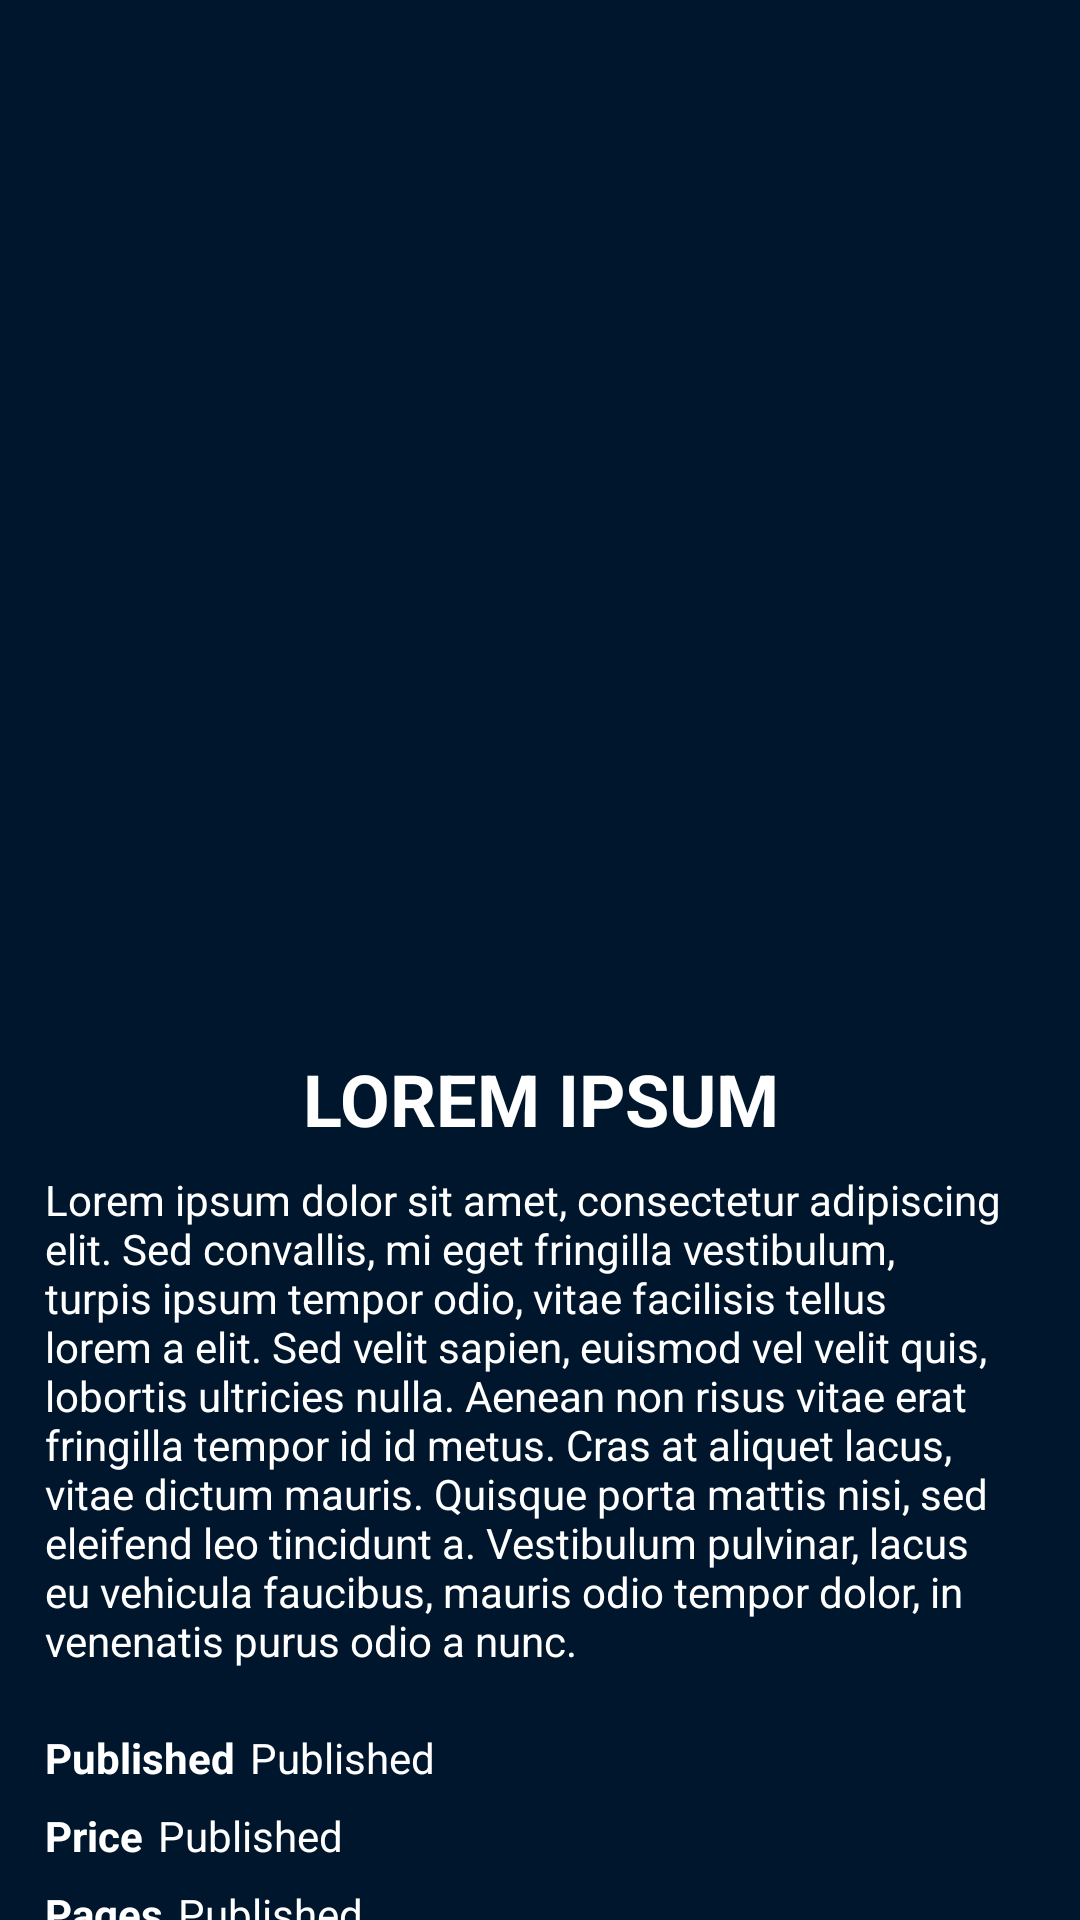

Layout XML and referenced resources for this Android screen:
<!-- AndroidManifest.xml: application theme Theme.MarvelHQs -->
<!-- res/layout/activity_detalhe_hq.xml -->
<?xml version="1.0" encoding="utf-8"?>
<androidx.constraintlayout.widget.ConstraintLayout xmlns:android="http://schemas.android.com/apk/res/android"
    xmlns:app="http://schemas.android.com/apk/res-auto"
    xmlns:tools="http://schemas.android.com/tools"
    android:layout_width="match_parent"
    android:layout_height="match_parent"
    android:background="@color/fundo"
    tools:context=".ui.DetalheHQActivity">

    <include
        android:id="@+id/includeDetalheDados"
        layout="@layout/item_detalhe_dados"
        android:layout_width="match_parent"
        android:layout_height="wrap_content"
        android:layout_marginLeft="15dp"
        android:layout_marginTop="100dp"
        android:layout_marginRight="15dp"
        app:layout_constraintBottom_toBottomOf="parent"
        app:layout_constraintEnd_toEndOf="parent"
        app:layout_constraintHorizontal_bias="0.0"
        app:layout_constraintStart_toStartOf="parent"
        app:layout_constraintTop_toBottomOf="@+id/flDetalheCapa"
        app:layout_constraintVertical_bias="0.0" />

    <FrameLayout
        android:id="@+id/flDetalheCapa"
        android:layout_width="match_parent"
        android:layout_height="250dp"
        android:backgroundTint="@color/fundo"
        app:layout_constraintEnd_toEndOf="parent"
        app:layout_constraintStart_toStartOf="parent"
        app:layout_constraintTop_toTopOf="parent">

        <ImageView
            android:id="@+id/ivDetalheCapa"
            android:layout_width="match_parent"
            android:layout_height="match_parent"
            android:adjustViewBounds="true"
            android:scaleType="centerCrop"
            android:src="@drawable/spider_man" />

        <androidx.appcompat.widget.Toolbar
            android:id="@+id/toolbarDetalhe"
            android:layout_width="match_parent"
            android:layout_height="wrap_content"
            app:navigationIcon="@drawable/ic_baseline_arrow_back_24"
            app:title=" " />

    </FrameLayout>

    <ImageView
        android:id="@+id/ivDetalheHQ"
        android:layout_width="130dp"
        android:layout_height="180dp"
        android:layout_marginTop="120dp"
        android:adjustViewBounds="true"
        android:scaleType="centerCrop"
        android:src="@drawable/spider_man"
        app:layout_constraintEnd_toEndOf="parent"
        app:layout_constraintHorizontal_bias="0.11"
        app:layout_constraintStart_toStartOf="parent"
        app:layout_constraintTop_toTopOf="parent" />


</androidx.constraintlayout.widget.ConstraintLayout>
<!-- res/layout/item_detalhe_dados.xml (included above) -->
<?xml version="1.0" encoding="utf-8"?>
<LinearLayout xmlns:android="http://schemas.android.com/apk/res/android"
    android:orientation="vertical"
    android:layout_width="match_parent"
    android:layout_height="wrap_content"
    android:background="@color/fundo" >


    <TextView
        android:id="@+id/tvDetalheTitulo"
        android:layout_width="match_parent"
        android:layout_height="wrap_content"
        android:gravity="center"
        android:text="LOREM IPSUM"
        android:textColor="@color/white"
        android:textSize="24sp"
        android:textStyle="bold"/>

    <TextView
        android:id="@+id/tvDetalheSinopse"
        android:layout_width="match_parent"
        android:layout_height="wrap_content"
        android:text="Lorem ipsum dolor sit amet, consectetur adipiscing elit. Sed convallis, mi eget fringilla vestibulum, turpis ipsum tempor odio, vitae facilisis tellus lorem a elit. Sed velit sapien, euismod vel velit quis, lobortis ultricies nulla. Aenean non risus vitae erat fringilla tempor id id metus. Cras at aliquet lacus, vitae dictum mauris. Quisque porta mattis nisi, sed eleifend leo tincidunt a. Vestibulum pulvinar, lacus eu vehicula faucibus, mauris odio tempor dolor, in venenatis purus odio a nunc."
        android:textColor="@color/white"
        android:textSize="14sp"
        android:layout_marginTop="8dp"/>

    <LinearLayout
        android:layout_width="wrap_content"
        android:layout_height="wrap_content"
        android:orientation="horizontal"
        android:layout_marginTop="20dp">

        <TextView
            android:layout_width="match_parent"
            android:layout_height="wrap_content"
            android:text="@string/published"
            android:textColor="@color/white"
            android:textSize="14sp"
            android:textStyle="bold"/>

        <TextView
            android:id="@+id/tvDetalhePublished"
            android:layout_width="match_parent"
            android:layout_height="wrap_content"
            android:text="@string/published"
            android:textColor="@color/white"
            android:textSize="14sp"
            android:layout_marginLeft="5dp"/>

    </LinearLayout>

    <LinearLayout
        android:layout_width="wrap_content"
        android:layout_height="wrap_content"
        android:orientation="horizontal"
        android:layout_marginTop="7dp">

        <TextView
            android:layout_width="match_parent"
            android:layout_height="wrap_content"
            android:text="@string/price"
            android:textColor="@color/white"
            android:textSize="14sp"
            android:textStyle="bold"/>

        <TextView
            android:id="@+id/tvDetalhePrice"
            android:layout_width="match_parent"
            android:layout_height="wrap_content"
            android:text="@string/published"
            android:textColor="@color/white"
            android:textSize="14sp"
            android:layout_marginLeft="5dp"/>

    </LinearLayout>

    <LinearLayout
        android:layout_width="wrap_content"
        android:layout_height="wrap_content"
        android:orientation="horizontal"
        android:layout_marginTop="7dp">

        <TextView
            android:layout_width="match_parent"
            android:layout_height="wrap_content"
            android:text="@string/pages"
            android:textColor="@color/white"
            android:textSize="14sp"
            android:textStyle="bold"/>

        <TextView
            android:id="@+id/tvDetalhePages"
            android:layout_width="match_parent"
            android:layout_height="wrap_content"
            android:text="@string/published"
            android:textColor="@color/white"
            android:textSize="14sp"
            android:layout_marginLeft="5dp"/>

    </LinearLayout>


</LinearLayout>
<!-- resources referenced by this layout -->
<resources>
  <color name="fundo">#00162C</color>
  <color name="white">#FFFFFFFF</color>
  <string name="pages">Pages</string>
  <string name="price">Price</string>
  <string name="published">Published</string>
  <style name="Theme.MarvelHQs" parent="Theme.MaterialComponents.DayNight.DarkActionBar">
          
          <item name="colorPrimary">@color/purple_500</item>
          <item name="colorPrimaryVariant">@color/purple_700</item>
          <item name="colorOnPrimary">@color/white</item>
          
          <item name="colorSecondary">@color/teal_200</item>
          <item name="colorSecondaryVariant">@color/teal_700</item>
          <item name="colorOnSecondary">@color/black</item>
          
          <item name="android:statusBarColor" tools:targetApi="l">?attr/colorPrimaryVariant</item>
          
      </style>
  <color name="teal_700">#FF018786</color>
  <color name="black">#FF000000</color>
  <!-- not gathered from this repository: default colours our renderer supplied (Android Studio template values) -->
  <color name="purple_500">#FF6200EE</color>
  <color name="purple_700">#FF3700B3</color>
  <color name="teal_200">#FF03DAC5</color>
</resources>
